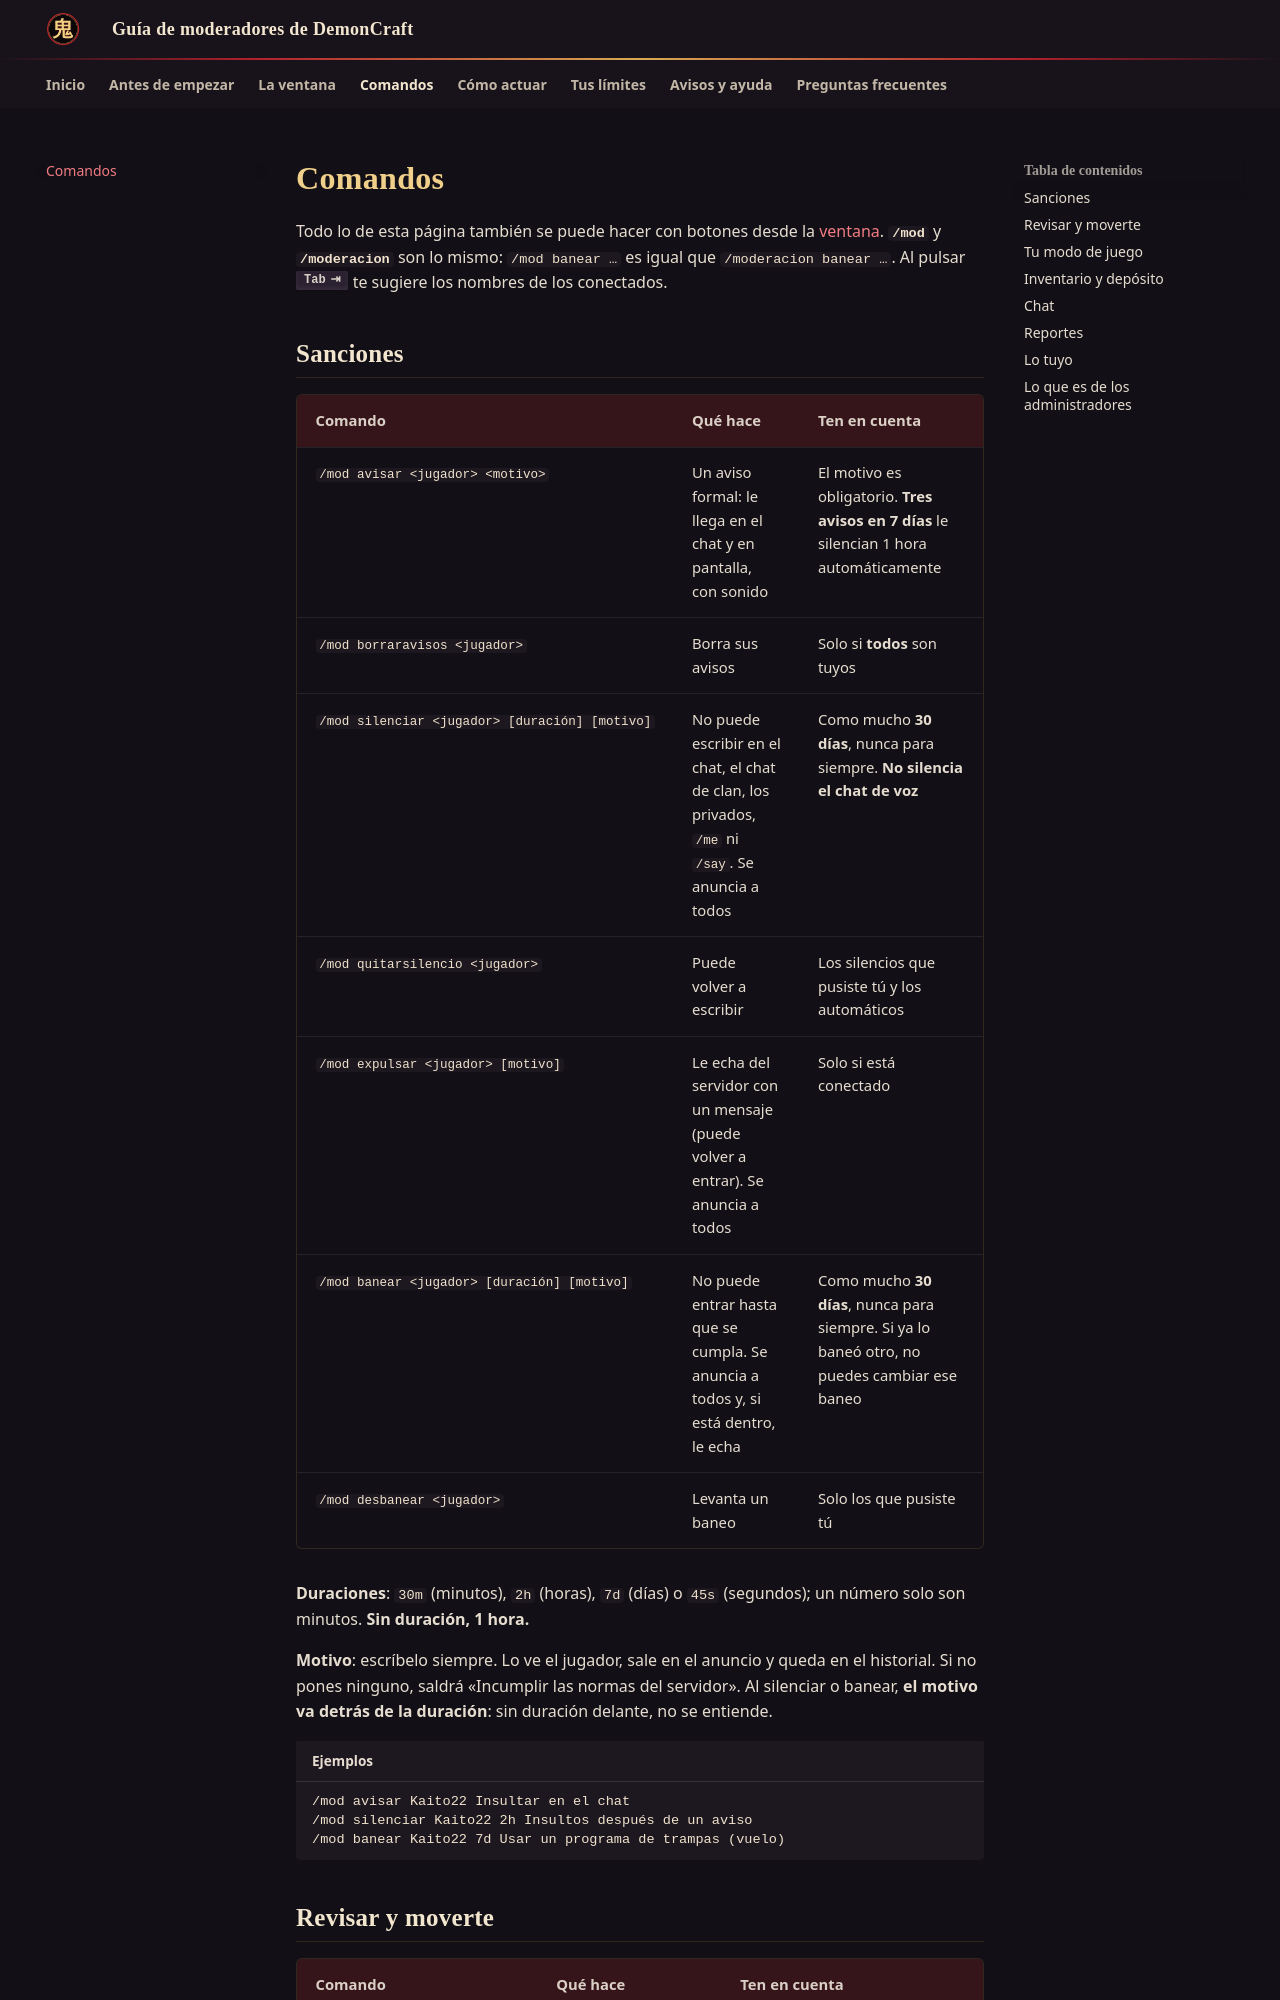

repository: slava1222/demoncraft-moderadores · page: comandos/index.html · generator: mkdocs

---
title: Comandos
description: Todos los comandos de un moderador de DemonCraft (/mod, /espectador y /gamemode), con lo que hace cada uno y lo que hay que tener en cuenta.
---

# Comandos

Todo lo de esta página también se puede hacer con botones desde la [ventana](ventana.md). **`/mod`** y **`/moderacion`**
son lo mismo: `/mod banear …` es igual que `/moderacion banear …`. Al pulsar ++tab++ te sugiere los nombres de los
conectados.

## Sanciones

| Comando | Qué hace | Ten en cuenta |
|---|---|---|
| `/mod avisar <jugador> <motivo>` | Un aviso formal: le llega en el chat y en pantalla, con sonido | El motivo es obligatorio. **Tres avisos en 7 días** le silencian 1 hora automáticamente |
| `/mod borraravisos <jugador>` | Borra sus avisos | Solo si **todos** son tuyos |
| `/mod silenciar <jugador> [duración] [motivo]` | No puede escribir en el chat, el chat de clan, los privados, `/me` ni `/say`. Se anuncia a todos | Como mucho **30 días**, nunca para siempre. **No silencia el chat de voz** |
| `/mod quitarsilencio <jugador>` | Puede volver a escribir | Los silencios que pusiste tú y los automáticos |
| `/mod expulsar <jugador> [motivo]` | Le echa del servidor con un mensaje (puede volver a entrar). Se anuncia a todos | Solo si está conectado |
| `/mod banear <jugador> [duración] [motivo]` | No puede entrar hasta que se cumpla. Se anuncia a todos y, si está dentro, le echa | Como mucho **30 días**, nunca para siempre. Si ya lo baneó otro, no puedes cambiar ese baneo |
| `/mod desbanear <jugador>` | Levanta un baneo | Solo los que pusiste tú |

**Duraciones**: `30m` (minutos), `2h` (horas), `7d` (días) o `45s` (segundos); un número solo son minutos. **Sin
duración, 1 hora.**

**Motivo**: escríbelo siempre. Lo ve el jugador, sale en el anuncio y queda en el historial. Si no pones ninguno, saldrá
«Incumplir las normas del servidor». Al silenciar o banear, **el motivo va detrás de la duración**: sin duración delante,
no se entiende.

```text title="Ejemplos"
/mod avisar Kaito22 Insultar en el chat
/mod silenciar Kaito22 2h Insultos después de un aviso
/mod banear Kaito22 7d Usar un programa de trampas (vuelo)
```
